Run: headless pygame with SDL's dummy video driver; simulated clock (each Clock.tick advances the game by its frame time, no real sleeping); random seed 0; keys injected as events and as key.get_pressed() state; no mouse input.
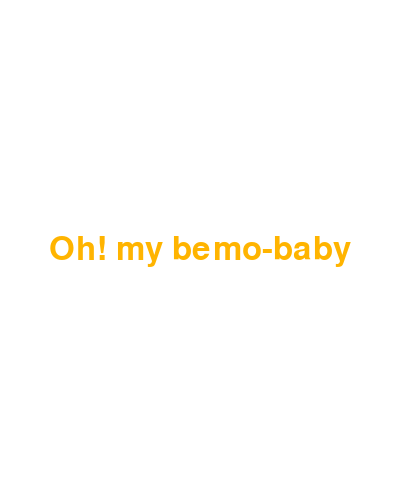
Frame 1 of 4 · flips 1–60 · no input
Frame 2 of 4 · flips 61–180 · tapped SPACE, RETURN · held RIGHT (→), D · screen unchanged from frame 1, image omitted
Frame 3 of 4 · flips 181–300 · held DOWN (↓), S · screen unchanged from frame 2, image omitted
Frame 4 of 4 · flips 301–420 · held LEFT (←), A, UP (↑), W · screen unchanged from frame 3, image omitted

The pygame program that drew these frames:

import sys
import pygame
pygame.init()

width = 400
height = 500
surface = pygame.display.set_mode((width, height)) #surface
pygame.display.set_caption('Pygame')

## Working with the colors
## Using a class .Color
red = pygame.Color(255, 180, 0)
green = pygame.Color(0, 255, 0)
blue = pygame.Color(0, 0, 255)
white = pygame.Color(255, 255, 255)

# 1. Get a font
font = pygame.font.SysFont("freesansbold", 48)

# 2. Create the text 
text = font.render('Oh! my bemo-baby', True, red) # --> surfice
rect = text.get_rect()
rect.center = (width // 2, height // 2)


while True:
    for event in pygame.event.get():
        if event.type == pygame.QUIT:
            pygame.quit()
            sys.exit()
    surface.fill(white)
    surface.blit(text, rect)
    pygame.display.update()
